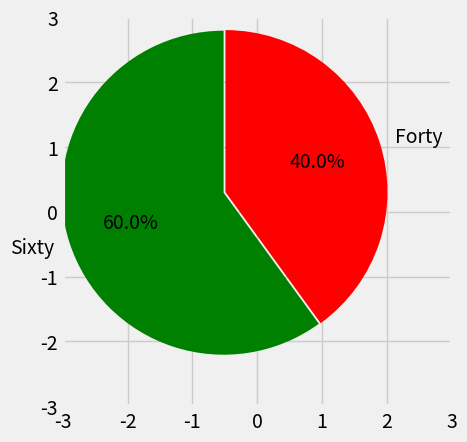

Here is the Python script that generated this plot:
from matplotlib import pyplot as plt

plt.style.use("fivethirtyeight")

slices=[60,40]
labels=['Sixty', 'Forty']
colors=['green', 'red']
plt.axis([-3,3,-3,3])
# plt.axis([-3,3,-3,3])
# plt.pie(slices, labels=labels, colors=colors, explode=[.2,.1],
#         wedgeprops={'edgecolor':'black', 'width': 0.3, 'linewidth':1})
plt.pie(slices, labels=labels, colors=colors, explode=[.02,.01],radius=2.5, center=(-.5,.3), frame=True,
        rotatelabels=False, startangle=90, counterclock=True, autopct='%1.1f%%')
plt.show()